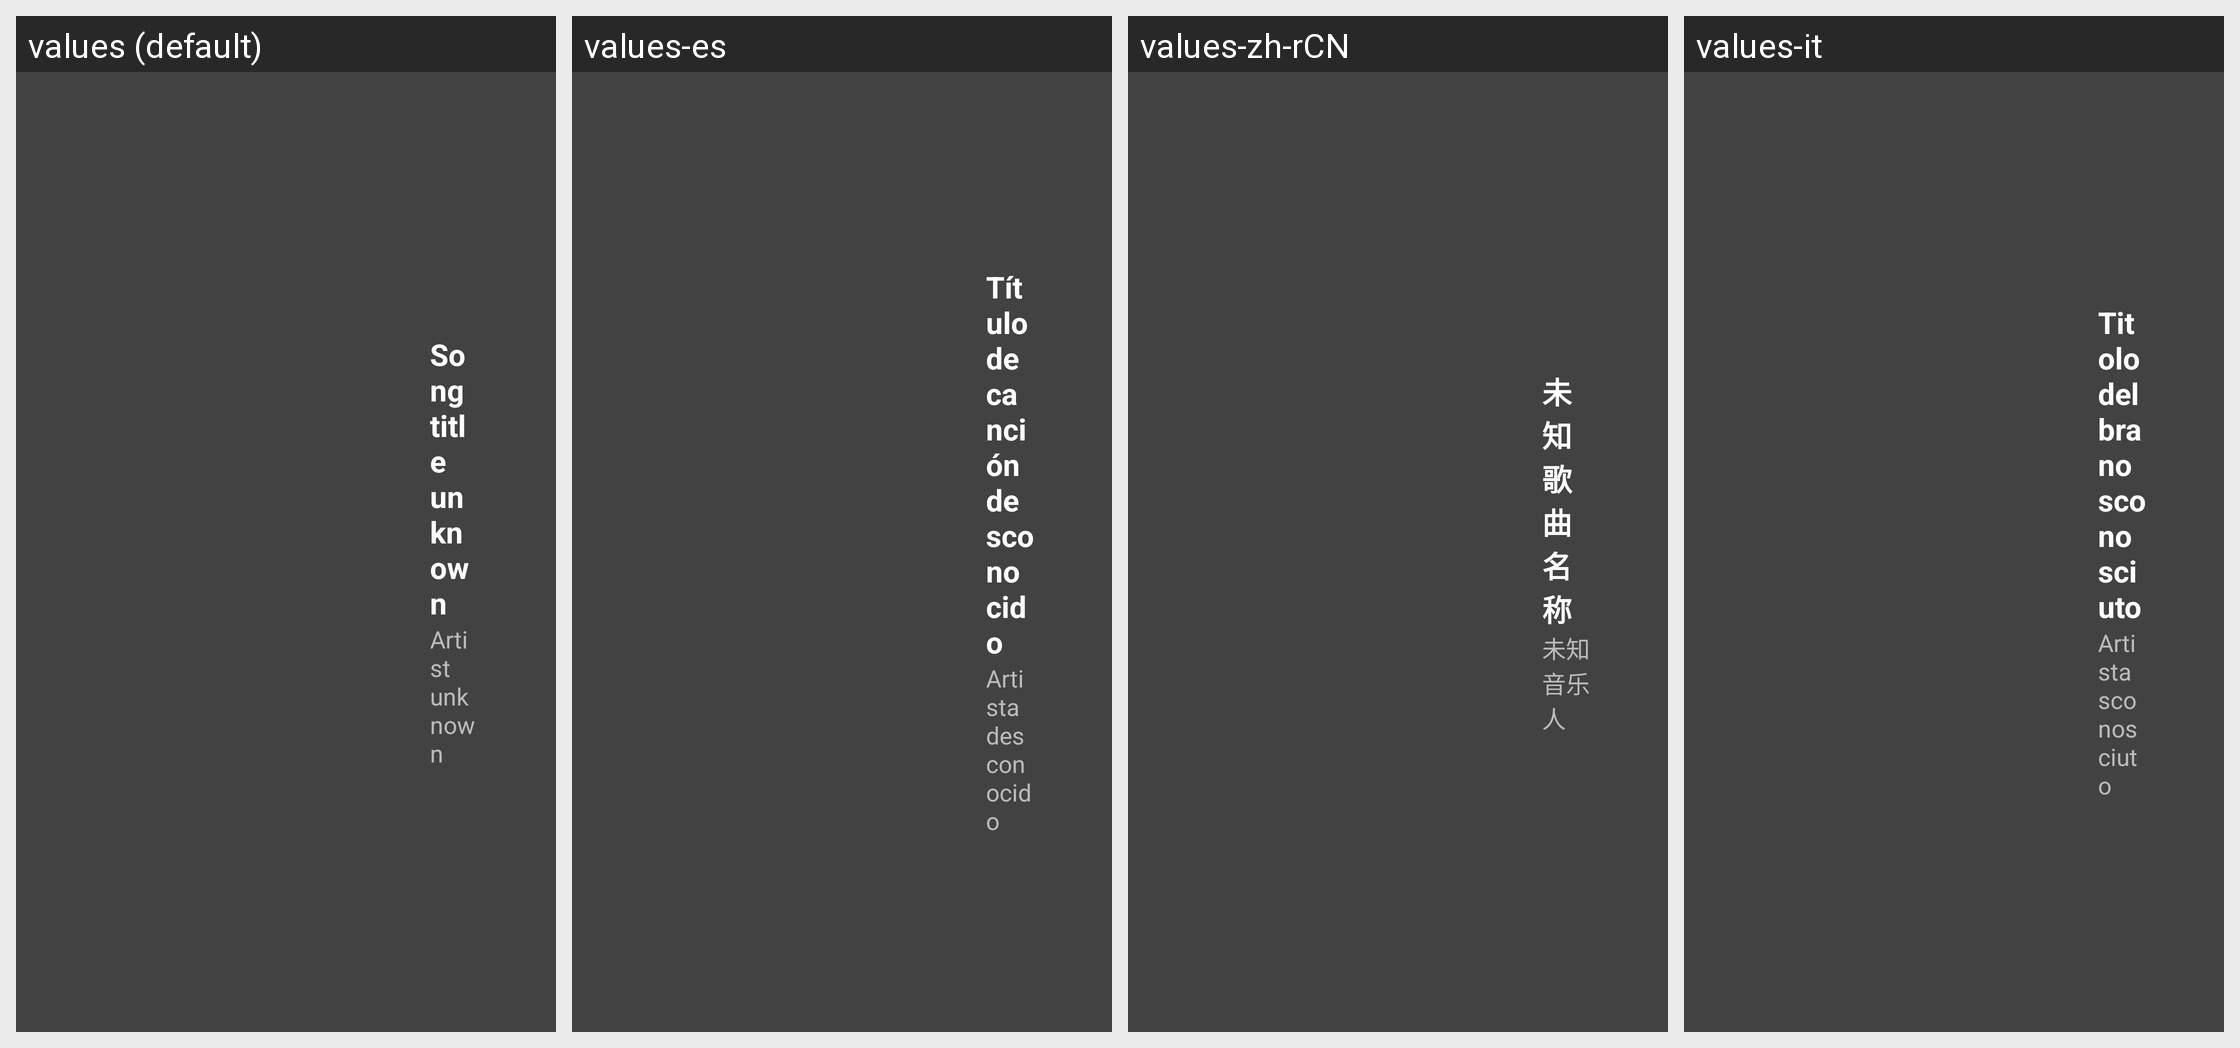

Here is an Android app screen in its default locale and in the app's own translations. Write out the translated-string differences for the strings that appear on this screen.
Android screen res/layout/media2_widget_music_with_title_landscape.xml rendered under 4 locales, left to right: values (default), values-es, values-zh-rCN, values-it. Device: Nexus 5 (rendered at 1080×1920; each locale shown at half size, 540×960, under a caption strip naming it); theme Theme.Planner5D.
Other locales in the repository, not shown: values-af, values-am, values-ar, values-as, values-az, values-az-rAZ, values-be, values-bg, values-bn, values-bs, values-ca, values-cs, values-da, values-de, values-de-rFO, values-el, values-en-rAU, values-en-rCA, values-en-rGB, values-en-rXC, values-es-rUS, values-et, values-eu, values-fa, values-fa-rIR, values-fi, values-fr, values-fr-rCA, values-gl, values-gu, values-hi, values-hr, values-hu, values-hy, values-id, values-in, values-is, values-iw, values-ja, values-ka, values-kk, values-km, values-kn, values-ko, values-ky, values-lo, values-lt, values-lv, values-mk, values-ml, values-mn, values-mr, values-ms, values-my, values-nb, values-ne, values-nl, values-or, values-pa, values-pl, values-pt, values-pt-rBR, values-pt-rPT, values-ro, values-ru, values-si, values-sk, values-sl, values-sq, values-sr, values-sv, values-sw, values-ta, values-te, values-th, values-tl, values-tr, values-uk, values-ur, values-uz, values-vi, values-zh-rHK, values-zh-rMO, values-zh-rTW, values-zu.
Strings drawn on this screen, with the default value and each locale's value (text and hints the layout hard-codes, and strings that could not be matched under every locale, appear in the picture but are not listed):

mcv2_music_title_unknown_text
  values: Song title unknown
  values-es: Título de canción desconocido
  values-zh-rCN: 未知歌曲名称
  values-it: Titolo del brano sconosciuto

mcv2_music_artist_unknown_text
  values: Artist unknown
  values-es: Artista desconocido
  values-zh-rCN: 未知音乐人
  values-it: Artista sconosciuto
